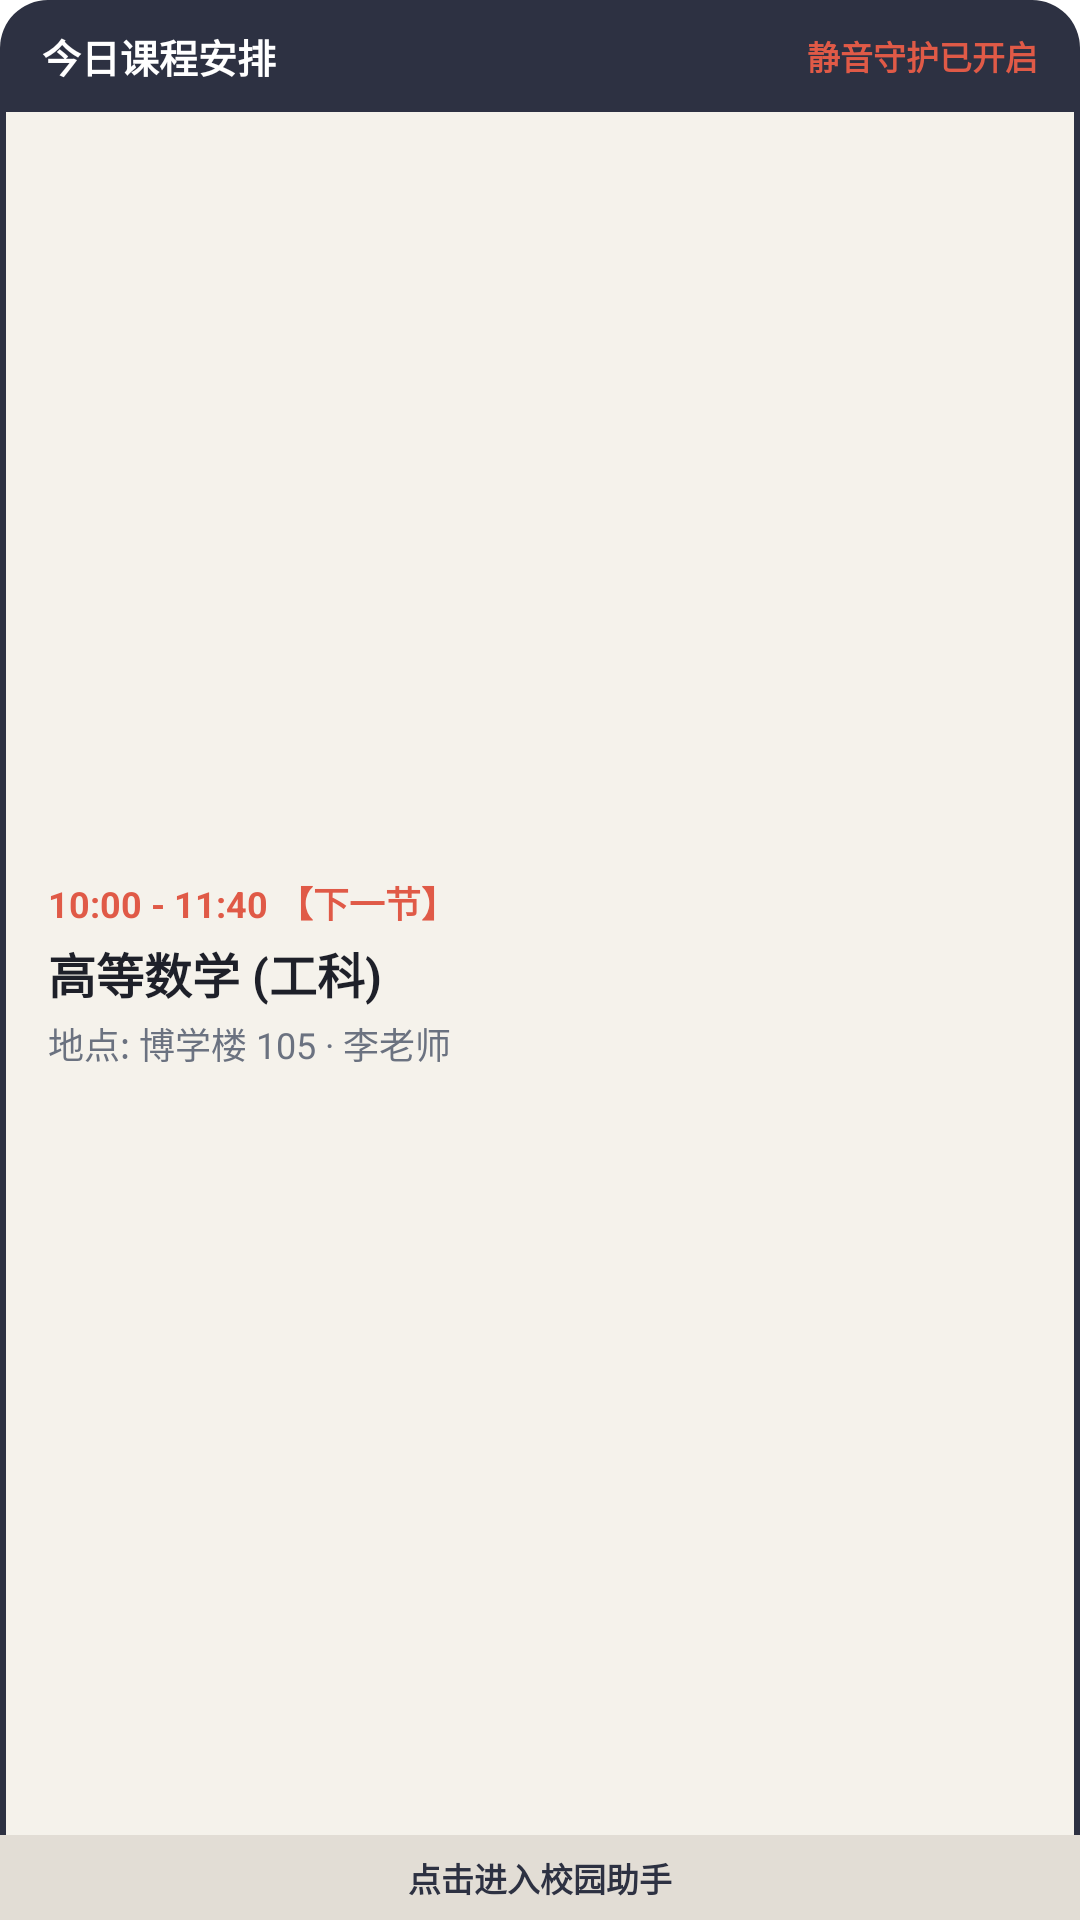

Reconstruct the res/layout file that produces this screen, plus the resources it refers to.
<!-- AndroidManifest.xml: application theme Theme.CampusBrowserApp -->
<!-- res/layout/widget_course_schedule.xml -->
<?xml version="1.0" encoding="utf-8"?>
<LinearLayout xmlns:android="http://schemas.android.com/apk/res/android"
    android:id="@+id/widget_root_layout"
    android:layout_width="match_parent"
    android:layout_height="match_parent"
    android:background="@drawable/widget_background"
    android:orientation="vertical">

    
    <LinearLayout
        android:layout_width="match_parent"
        android:layout_height="wrap_content"
        android:background="@drawable/widget_header_bg"
        android:gravity="center_vertical"
        android:orientation="horizontal"
        android:paddingStart="14dp"
        android:paddingTop="9dp"
        android:paddingEnd="14dp"
        android:paddingBottom="9dp">

        <TextView
            android:id="@+id/tv_widget_title"
            android:layout_width="0dp"
            android:layout_height="wrap_content"
            android:layout_weight="1"
            android:text="今日课程安排"
            android:textColor="#FFFFFF"
            android:textSize="13sp"
            android:textStyle="bold" />

        <TextView
            android:id="@+id/tv_widget_status"
            android:layout_width="wrap_content"
            android:layout_height="wrap_content"
            android:text="静音守护已开启"
            android:textColor="#E05A47"
            android:textSize="11sp"
            android:textStyle="bold" />
    </LinearLayout>

    
    <LinearLayout
        android:layout_width="match_parent"
        android:layout_height="0dp"
        android:layout_weight="1"
        android:gravity="center_vertical"
        android:orientation="vertical"
        android:paddingStart="16dp"
        android:paddingTop="10dp"
        android:paddingEnd="16dp"
        android:paddingBottom="10dp">

        <TextView
            android:id="@+id/tv_course_time"
            android:layout_width="wrap_content"
            android:layout_height="wrap_content"
            android:text="10:00 - 11:40 【下一节】"
            android:textColor="#E05A47"
            android:textSize="12sp"
            android:textStyle="bold" />

        <TextView
            android:id="@+id/tv_course_name"
            android:layout_width="wrap_content"
            android:layout_height="wrap_content"
            android:layout_marginTop="3dp"
            android:ellipsize="end"
            android:maxLines="1"
            android:text="高等数学 (工科)"
            android:textColor="#1E2029"
            android:textSize="16sp"
            android:textStyle="bold" />

        <TextView
            android:id="@+id/tv_course_location"
            android:layout_width="wrap_content"
            android:layout_height="wrap_content"
            android:layout_marginTop="3dp"
            android:text="地点: 博学楼 105 · 李老师"
            android:textColor="#6B7280"
            android:textSize="12sp" />
    </LinearLayout>

    
    <LinearLayout
        android:layout_width="match_parent"
        android:layout_height="wrap_content"
        android:background="#E2DDD5"
        android:gravity="center"
        android:padding="6dp">

        <TextView
            android:layout_width="wrap_content"
            android:layout_height="wrap_content"
            android:text="点击进入校园助手"
            android:textColor="#2D3142"
            android:textSize="11sp"
            android:textStyle="bold" />
    </LinearLayout>

</LinearLayout>
<!-- resources referenced by this layout -->
<resources>
  <!-- drawable widget_background (drawable) -->
  <?xml version="1.0" encoding="utf-8"?>
  <shape xmlns:android="http://schemas.android.com/apk/res/android"
      android:shape="rectangle">
      <corners android:radius="18dp" />
      <solid android:color="#F5F2EB" />
      <stroke
          android:width="2dp"
          android:color="#2D3142" />
  </shape>
  <!-- drawable widget_header_bg (drawable) -->
  <?xml version="1.0" encoding="utf-8"?>
  <shape xmlns:android="http://schemas.android.com/apk/res/android"
      android:shape="rectangle">
      <corners
          android:topLeftRadius="16dp"
          android:topRightRadius="16dp" />
      <solid android:color="#2D3142" />
  </shape>
  <style name="Theme.CampusBrowserApp" parent="Theme.MaterialComponents.DayNight.NoActionBar">
          <item name="colorPrimary">@color/primary</item>
          <item name="colorPrimaryDark">@color/primary_dark</item>
          <item name="colorAccent">@color/accent</item>
          <item name="android:statusBarColor">@color/white</item>
          <item name="android:windowLightStatusBar" tools:targetApi="m">true</item>
      </style>
  <color name="primary">#4F46E5</color>
  <color name="primary_dark">#3730A3</color>
  <color name="accent">#7C3AED</color>
  <color name="white">#FFFFFF</color>
</resources>
